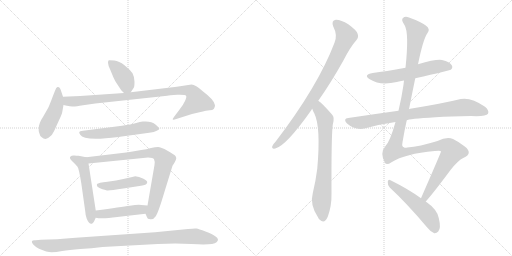
t = 0.00 s
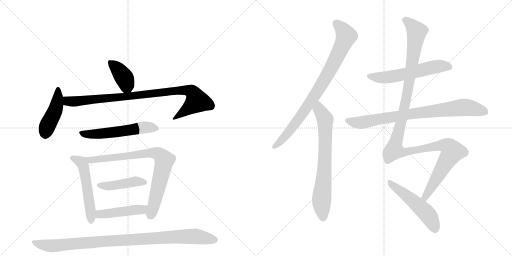
t = 2.43 s
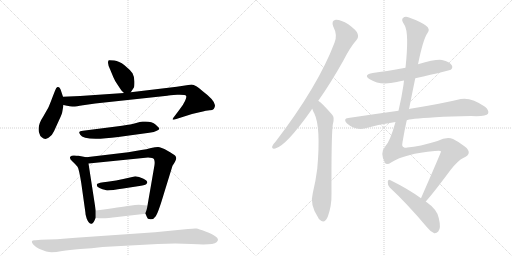
t = 4.85 s
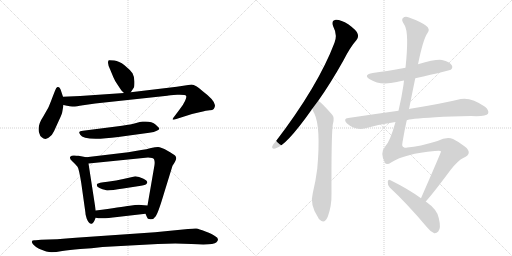
t = 7.28 s
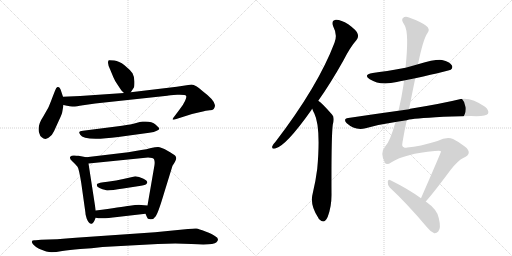
t = 9.71 s
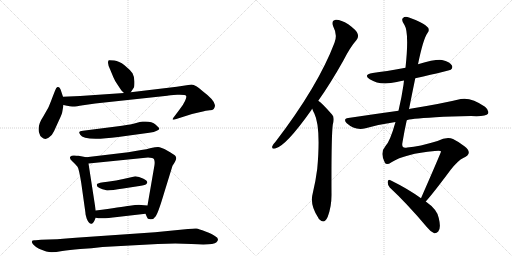
t = 12.13 s

The animated SVG that drew these frames (rendered in a browser with its animation timeline set to each time). Animation: 15 CSS @keyframes rules; one cycle of 12.13 s.

<svg version="1.1" viewBox="0 0 2048 1024" xmlns="http://www.w3.org/2000/svg">
  <g stroke="lightgray" stroke-dasharray="1,1" stroke-width="1" transform="scale(4, 4)">
    <line x1="0" y1="0" x2="256" y2="256"></line>
    <line x1="256" y1="0" x2="0" y2="256"></line>
    <line x1="128" y1="0" x2="128" y2="256"></line>
    <line x1="0" y1="128" x2="256" y2="128"></line>
    <line x1="256" y1="0" x2="512" y2="256"></line>
    <line x1="512" y1="0" x2="256" y2="256"></line>
    <line x1="384" y1="0" x2="384" y2="256"></line>
    <line x1="256" y1="128" x2="512" y2="128"></line>
  </g>
<g transform="scale(1, -1) translate(0, -850)">
   <style type="text/css">
    @keyframes keyframes0 {
      from {
       stroke: black;
       stroke-dashoffset: 391;
       stroke-width: 128;
       }
       56% {
       animation-timing-function: step-end;
       stroke: black;
       stroke-dashoffset: 0;
       stroke-width: 128;
       }
       to {
       stroke: black;
       stroke-width: 1024;
       }
       }
       #make-me-a-hanzi-animation-0 {
         animation: keyframes0 0.568197s both;
         animation-delay: 0.000000s;
         animation-timing-function: linear;
       }
    @keyframes keyframes1 {
      from {
       stroke: black;
       stroke-dashoffset: 446;
       stroke-width: 128;
       }
       59% {
       animation-timing-function: step-end;
       stroke: black;
       stroke-dashoffset: 0;
       stroke-width: 128;
       }
       to {
       stroke: black;
       stroke-width: 1024;
       }
       }
       #make-me-a-hanzi-animation-1 {
         animation: keyframes1 0.612956s both;
         animation-delay: 0.568197s;
         animation-timing-function: linear;
       }
    @keyframes keyframes2 {
      from {
       stroke: black;
       stroke-dashoffset: 925;
       stroke-width: 128;
       }
       75% {
       animation-timing-function: step-end;
       stroke: black;
       stroke-dashoffset: 0;
       stroke-width: 128;
       }
       to {
       stroke: black;
       stroke-width: 1024;
       }
       }
       #make-me-a-hanzi-animation-2 {
         animation: keyframes2 1.002767s both;
         animation-delay: 1.181152s;
         animation-timing-function: linear;
       }
    @keyframes keyframes3 {
      from {
       stroke: black;
       stroke-dashoffset: 562;
       stroke-width: 128;
       }
       65% {
       animation-timing-function: step-end;
       stroke: black;
       stroke-dashoffset: 0;
       stroke-width: 128;
       }
       to {
       stroke: black;
       stroke-width: 1024;
       }
       }
       #make-me-a-hanzi-animation-3 {
         animation: keyframes3 0.707357s both;
         animation-delay: 2.183919s;
         animation-timing-function: linear;
       }
    @keyframes keyframes4 {
      from {
       stroke: black;
       stroke-dashoffset: 539;
       stroke-width: 128;
       }
       64% {
       animation-timing-function: step-end;
       stroke: black;
       stroke-dashoffset: 0;
       stroke-width: 128;
       }
       to {
       stroke: black;
       stroke-width: 1024;
       }
       }
       #make-me-a-hanzi-animation-4 {
         animation: keyframes4 0.688639s both;
         animation-delay: 2.891276s;
         animation-timing-function: linear;
       }
    @keyframes keyframes5 {
      from {
       stroke: black;
       stroke-dashoffset: 801;
       stroke-width: 128;
       }
       72% {
       animation-timing-function: step-end;
       stroke: black;
       stroke-dashoffset: 0;
       stroke-width: 128;
       }
       to {
       stroke: black;
       stroke-width: 1024;
       }
       }
       #make-me-a-hanzi-animation-5 {
         animation: keyframes5 0.901855s both;
         animation-delay: 3.579915s;
         animation-timing-function: linear;
       }
    @keyframes keyframes6 {
      from {
       stroke: black;
       stroke-dashoffset: 443;
       stroke-width: 128;
       }
       59% {
       animation-timing-function: step-end;
       stroke: black;
       stroke-dashoffset: 0;
       stroke-width: 128;
       }
       to {
       stroke: black;
       stroke-width: 1024;
       }
       }
       #make-me-a-hanzi-animation-6 {
         animation: keyframes6 0.610514s both;
         animation-delay: 4.481771s;
         animation-timing-function: linear;
       }
    @keyframes keyframes7 {
      from {
       stroke: black;
       stroke-dashoffset: 457;
       stroke-width: 128;
       }
       60% {
       animation-timing-function: step-end;
       stroke: black;
       stroke-dashoffset: 0;
       stroke-width: 128;
       }
       to {
       stroke: black;
       stroke-width: 1024;
       }
       }
       #make-me-a-hanzi-animation-7 {
         animation: keyframes7 0.621908s both;
         animation-delay: 5.092285s;
         animation-timing-function: linear;
       }
    @keyframes keyframes8 {
      from {
       stroke: black;
       stroke-dashoffset: 982;
       stroke-width: 128;
       }
       76% {
       animation-timing-function: step-end;
       stroke: black;
       stroke-dashoffset: 0;
       stroke-width: 128;
       }
       to {
       stroke: black;
       stroke-width: 1024;
       }
       }
       #make-me-a-hanzi-animation-8 {
         animation: keyframes8 1.049154s both;
         animation-delay: 5.714193s;
         animation-timing-function: linear;
       }
    @keyframes keyframes9 {
      from {
       stroke: black;
       stroke-dashoffset: 849;
       stroke-width: 128;
       }
       73% {
       animation-timing-function: step-end;
       stroke: black;
       stroke-dashoffset: 0;
       stroke-width: 128;
       }
       to {
       stroke: black;
       stroke-width: 1024;
       }
       }
       #make-me-a-hanzi-animation-9 {
         animation: keyframes9 0.940918s both;
         animation-delay: 6.763346s;
         animation-timing-function: linear;
       }
    @keyframes keyframes10 {
      from {
       stroke: black;
       stroke-dashoffset: 723;
       stroke-width: 128;
       }
       70% {
       animation-timing-function: step-end;
       stroke: black;
       stroke-dashoffset: 0;
       stroke-width: 128;
       }
       to {
       stroke: black;
       stroke-width: 1024;
       }
       }
       #make-me-a-hanzi-animation-10 {
         animation: keyframes10 0.838379s both;
         animation-delay: 7.704264s;
         animation-timing-function: linear;
       }
    @keyframes keyframes11 {
      from {
       stroke: black;
       stroke-dashoffset: 579;
       stroke-width: 128;
       }
       65% {
       animation-timing-function: step-end;
       stroke: black;
       stroke-dashoffset: 0;
       stroke-width: 128;
       }
       to {
       stroke: black;
       stroke-width: 1024;
       }
       }
       #make-me-a-hanzi-animation-11 {
         animation: keyframes11 0.721191s both;
         animation-delay: 8.542643s;
         animation-timing-function: linear;
       }
    @keyframes keyframes12 {
      from {
       stroke: black;
       stroke-dashoffset: 814;
       stroke-width: 128;
       }
       73% {
       animation-timing-function: step-end;
       stroke: black;
       stroke-dashoffset: 0;
       stroke-width: 128;
       }
       to {
       stroke: black;
       stroke-width: 1024;
       }
       }
       #make-me-a-hanzi-animation-12 {
         animation: keyframes12 0.912435s both;
         animation-delay: 9.263835s;
         animation-timing-function: linear;
       }
    @keyframes keyframes13 {
      from {
       stroke: black;
       stroke-dashoffset: 1272;
       stroke-width: 128;
       }
       81% {
       animation-timing-function: step-end;
       stroke: black;
       stroke-dashoffset: 0;
       stroke-width: 128;
       }
       to {
       stroke: black;
       stroke-width: 1024;
       }
       }
       #make-me-a-hanzi-animation-13 {
         animation: keyframes13 1.285156s both;
         animation-delay: 10.176270s;
         animation-timing-function: linear;
       }
    @keyframes keyframes14 {
      from {
       stroke: black;
       stroke-dashoffset: 518;
       stroke-width: 128;
       }
       63% {
       animation-timing-function: step-end;
       stroke: black;
       stroke-dashoffset: 0;
       stroke-width: 128;
       }
       to {
       stroke: black;
       stroke-width: 1024;
       }
       }
       #make-me-a-hanzi-animation-14 {
         animation: keyframes14 0.671549s both;
         animation-delay: 11.461426s;
         animation-timing-function: linear;
       }
</style>
<path d="M 523 481 L 535 499 Q 538 503 538 523 Q 538 542 530 557 Q 520 571 498 589 Q 476 606 457 608 Q 438 610 435 609 Q 432 607 432 599 Q 432 590 441 571 L 453 542 Q 459 527 471 510 L 485 489 Q 491 482 496 478 C 512 464 512 464 523 481 Z" fill="lightgray"></path> 
<path d="M 252 463 L 246 481 Q 243 493 239 498 Q 236 503 230 502 Q 225 501 220 487 L 211 464 Q 199 432 193 419 L 173 384 Q 155 357 155 337 Q 153 326 158 315 Q 160 305 167 301 Q 180 289 194 299 Q 209 308 216 325 L 236 369 Q 249 396 249 402 L 254 430 L 252 463 Z" fill="lightgray"></path> 
<path d="M 860 429 Q 858 450 811 485 Q 782 512 766 512 L 707 503 L 523 481 L 496 478 L 321 466 L 252 463 C 222 462 225 436 254 430 L 268 427 Q 283 423 293 424 Q 304 424 332 429 L 381 436 L 669 467 Q 676 469 709 471 Q 742 472 744 467 Q 748 463 740 446 Q 732 429 719 413 L 701 389 Q 689 374 691 372 Q 694 370 705 374 L 768 394 L 798 401 Q 828 409 838 409 Q 860 408 860 429 Z" fill="lightgray"></path> 
<path d="M 465 344 L 332 327 Q 318 326 317 322 Q 316 318 321 311 Q 336 284 473 302 L 597 319 Q 618 322 627 327 Q 637 332 637 335 Q 638 338 623 351 Q 608 364 582 364 L 571 364 Q 568 364 552 360 L 530 354 Q 515 351 465 344 Z" fill="lightgray"></path> 
<path d="M 345 221 L 314 227 Q 307 227 297 228 Q 287 229 281 223 Q 276 217 290 204 Q 304 191 310 183 Q 316 174 325 118 L 342 -3 Q 341 -5 347 -25 Q 356 -47 367 -45 Q 371 -44 373 -40 Q 376 -37 383 -21 L 383 8 L 354 196 C 350 220 350 220 345 221 Z" fill="lightgray"></path> 
<path d="M 513 241 L 345 221 C 315 217 324 193 354 196 L 592 220 Q 613 220 616 213 Q 620 206 618 190 L 590 28 C 585 -2 580 -1 582 -5 L 588 -19 Q 589 -26 601 -27 Q 614 -29 623 -15 Q 633 -1 657 80 L 690 187 L 696 196 Q 705 212 705 217 Q 705 222 701 227 Q 697 232 670 247 Q 643 262 632 262 Q 622 262 604 258 Q 586 253 565 250 L 513 241 Z" fill="lightgray"></path> 
<path d="M 388 114 Q 386 109 390 103 Q 396 98 410 93 Q 419 92 425 89 Q 432 86 493 96 L 564 107 Q 586 110 588 118 Q 593 125 574 135 Q 555 145 541 145 Q 531 142 529 142 L 493 134 Q 467 128 430 123 Q 393 119 388 114 Z" fill="lightgray"></path> 
<path d="M 383 -21 Q 407 -27 469 -18 L 582 -5 C 612 -2 620 26 590 28 L 565 30 Q 552 32 519 27 Q 486 22 383 8 C 353 4 354 -15 383 -21 Z" fill="lightgray"></path> 
<path d="M 410 -138 L 631 -126 L 701 -124 L 766 -126 Q 852 -132 866 -119 Q 880 -106 861 -95 Q 851 -87 822 -76 Q 794 -65 786 -64 Q 778 -63 752 -66 L 620 -79 L 303 -101 Q 223 -108 164 -109 L 143 -111 Q 118 -109 133 -128 Q 141 -137 156 -145 Q 189 -159 206 -159 Q 223 -159 249 -154 Q 276 -150 321 -146 Q 367 -143 410 -138 Z" fill="lightgray"></path> 
<path d="M 1273 447 Q 1322 516 1373 607 Q 1401 662 1426 690 Q 1436 702 1430 716 Q 1426 729 1393 753 Q 1363 772 1343 771 Q 1324 768 1333 744 Q 1351 710 1338 679 Q 1272 505 1102 283 Q 1092 273 1089 265 Q 1086 253 1101 256 Q 1143 265 1245 409 Q 1246 412 1249 415 L 1273 447 Z" fill="lightgray"></path> 
<path d="M 1249 415 Q 1252 405 1257 397 Q 1284 342 1269 175 Q 1263 127 1251 77 Q 1238 31 1273 -21 Q 1274 -25 1279 -29 Q 1298 -47 1311 -17 Q 1327 26 1326 76 Q 1325 301 1331 351 Q 1340 381 1328 392 Q 1289 437 1273 447 C 1249 466 1238 443 1249 415 Z" fill="lightgray"></path> 
<path d="M 1661 537 Q 1799 568 1803 571 Q 1813 580 1807 589 Q 1800 602 1768 610 Q 1744 614 1672 593 L 1622 579 Q 1541 564 1491 558 Q 1451 551 1479 533 Q 1521 506 1587 522 Q 1599 526 1616 528 L 1661 537 Z" fill="lightgray"></path> 
<path d="M 1627 369 Q 1633 375 1742 381 Q 1803 385 1884 386 Q 1944 383 1952 395 Q 1958 408 1940 423 Q 1885 462 1843 454 Q 1770 436 1641 415 Q 1638 415 1636 413 L 1594 407 Q 1500 394 1393 378 Q 1371 375 1387 357 Q 1420 327 1462 337 Q 1519 353 1582 362 L 1627 369 Z" fill="lightgray"></path> 
<path d="M 1703 44 Q 1736 81 1802 170 Q 1833 209 1853 218 Q 1875 228 1875 239 Q 1876 251 1859 264 Q 1837 282 1812 294 Q 1787 304 1750 286 Q 1678 264 1629 260 Q 1604 254 1610 281 Q 1617 324 1627 369 L 1636 413 Q 1648 474 1661 537 L 1672 593 Q 1693 695 1710 718 Q 1723 734 1703 748 Q 1681 764 1636 780 Q 1620 786 1612 778 Q 1603 771 1618 750 Q 1637 719 1622 579 L 1616 528 Q 1615 521 1614 511 Q 1607 462 1594 407 L 1582 362 Q 1560 284 1542 266 Q 1518 239 1540 198 Q 1547 188 1566 201 Q 1620 235 1739 246 Q 1764 249 1764 244 Q 1764 240 1684 57 C 1672 30 1684 21 1703 44 Z" fill="lightgray"></path> 
<path d="M 1684 57 Q 1633 94 1562 129 Q 1553 135 1551 123 Q 1550 110 1559 100 Q 1628 36 1708 -59 Q 1723 -78 1737 -83 Q 1746 -84 1753 -76 Q 1765 -63 1755 -22 Q 1749 12 1703 44 L 1684 57 Z" fill="lightgray"></path> 
      <clipPath id="make-me-a-hanzi-clip-0">
      <path d="M 523 481 L 535 499 Q 538 503 538 523 Q 538 542 530 557 Q 520 571 498 589 Q 476 606 457 608 Q 438 610 435 609 Q 432 607 432 599 Q 432 590 441 571 L 453 542 Q 459 527 471 510 L 485 489 Q 491 482 496 478 C 512 464 512 464 523 481 Z" fill="lightgray"></path>
      </clipPath>
      <path clip-path="url(#make-me-a-hanzi-clip-0)" d="M 439 602 L 466 579 L 498 537 L 515 493 " fill="none" id="make-me-a-hanzi-animation-0" stroke-dasharray="263 526" stroke-linecap="round"></path>

      <clipPath id="make-me-a-hanzi-clip-1">
      <path d="M 252 463 L 246 481 Q 243 493 239 498 Q 236 503 230 502 Q 225 501 220 487 L 211 464 Q 199 432 193 419 L 173 384 Q 155 357 155 337 Q 153 326 158 315 Q 160 305 167 301 Q 180 289 194 299 Q 209 308 216 325 L 236 369 Q 249 396 249 402 L 254 430 L 252 463 Z" fill="lightgray"></path>
      </clipPath>
      <path clip-path="url(#make-me-a-hanzi-clip-1)" d="M 232 495 L 227 428 L 187 339 L 182 314 " fill="none" id="make-me-a-hanzi-animation-1" stroke-dasharray="318 636" stroke-linecap="round"></path>

      <clipPath id="make-me-a-hanzi-clip-2">
      <path d="M 860 429 Q 858 450 811 485 Q 782 512 766 512 L 707 503 L 523 481 L 496 478 L 321 466 L 252 463 C 222 462 225 436 254 430 L 268 427 Q 283 423 293 424 Q 304 424 332 429 L 381 436 L 669 467 Q 676 469 709 471 Q 742 472 744 467 Q 748 463 740 446 Q 732 429 719 413 L 701 389 Q 689 374 691 372 Q 694 370 705 374 L 768 394 L 798 401 Q 828 409 838 409 Q 860 408 860 429 Z" fill="lightgray"></path>
      </clipPath>
      <path clip-path="url(#make-me-a-hanzi-clip-2)" d="M 259 458 L 268 447 L 296 444 L 686 486 L 747 489 L 768 483 L 788 446 L 700 381 " fill="none" id="make-me-a-hanzi-animation-2" stroke-dasharray="797 1594" stroke-linecap="round"></path>

      <clipPath id="make-me-a-hanzi-clip-3">
      <path d="M 465 344 L 332 327 Q 318 326 317 322 Q 316 318 321 311 Q 336 284 473 302 L 597 319 Q 618 322 627 327 Q 637 332 637 335 Q 638 338 623 351 Q 608 364 582 364 L 571 364 Q 568 364 552 360 L 530 354 Q 515 351 465 344 Z" fill="lightgray"></path>
      </clipPath>
      <path clip-path="url(#make-me-a-hanzi-clip-3)" d="M 326 319 L 350 313 L 411 315 L 577 340 L 629 334 " fill="none" id="make-me-a-hanzi-animation-3" stroke-dasharray="434 868" stroke-linecap="round"></path>

      <clipPath id="make-me-a-hanzi-clip-4">
      <path d="M 345 221 L 314 227 Q 307 227 297 228 Q 287 229 281 223 Q 276 217 290 204 Q 304 191 310 183 Q 316 174 325 118 L 342 -3 Q 341 -5 347 -25 Q 356 -47 367 -45 Q 371 -44 373 -40 Q 376 -37 383 -21 L 383 8 L 354 196 C 350 220 350 220 345 221 Z" fill="lightgray"></path>
      </clipPath>
      <path clip-path="url(#make-me-a-hanzi-clip-4)" d="M 288 219 L 327 200 L 334 185 L 362 13 L 364 -36 " fill="none" id="make-me-a-hanzi-animation-4" stroke-dasharray="411 822" stroke-linecap="round"></path>

      <clipPath id="make-me-a-hanzi-clip-5">
      <path d="M 513 241 L 345 221 C 315 217 324 193 354 196 L 592 220 Q 613 220 616 213 Q 620 206 618 190 L 590 28 C 585 -2 580 -1 582 -5 L 588 -19 Q 589 -26 601 -27 Q 614 -29 623 -15 Q 633 -1 657 80 L 690 187 L 696 196 Q 705 212 705 217 Q 705 222 701 227 Q 697 232 670 247 Q 643 262 632 262 Q 622 262 604 258 Q 586 253 565 250 L 513 241 Z" fill="lightgray"></path>
      </clipPath>
      <path clip-path="url(#make-me-a-hanzi-clip-5)" d="M 353 217 L 363 209 L 574 236 L 616 239 L 637 232 L 658 210 L 604 -8 " fill="none" id="make-me-a-hanzi-animation-5" stroke-dasharray="673 1346" stroke-linecap="round"></path>

      <clipPath id="make-me-a-hanzi-clip-6">
      <path d="M 388 114 Q 386 109 390 103 Q 396 98 410 93 Q 419 92 425 89 Q 432 86 493 96 L 564 107 Q 586 110 588 118 Q 593 125 574 135 Q 555 145 541 145 Q 531 142 529 142 L 493 134 Q 467 128 430 123 Q 393 119 388 114 Z" fill="lightgray"></path>
      </clipPath>
      <path clip-path="url(#make-me-a-hanzi-clip-6)" d="M 394 109 L 479 111 L 544 125 L 579 121 " fill="none" id="make-me-a-hanzi-animation-6" stroke-dasharray="315 630" stroke-linecap="round"></path>

      <clipPath id="make-me-a-hanzi-clip-7">
      <path d="M 383 -21 Q 407 -27 469 -18 L 582 -5 C 612 -2 620 26 590 28 L 565 30 Q 552 32 519 27 Q 486 22 383 8 C 353 4 354 -15 383 -21 Z" fill="lightgray"></path>
      </clipPath>
      <path clip-path="url(#make-me-a-hanzi-clip-7)" d="M 389 -14 L 417 -4 L 567 12 L 583 24 " fill="none" id="make-me-a-hanzi-animation-7" stroke-dasharray="329 658" stroke-linecap="round"></path>

      <clipPath id="make-me-a-hanzi-clip-8">
      <path d="M 410 -138 L 631 -126 L 701 -124 L 766 -126 Q 852 -132 866 -119 Q 880 -106 861 -95 Q 851 -87 822 -76 Q 794 -65 786 -64 Q 778 -63 752 -66 L 620 -79 L 303 -101 Q 223 -108 164 -109 L 143 -111 Q 118 -109 133 -128 Q 141 -137 156 -145 Q 189 -159 206 -159 Q 223 -159 249 -154 Q 276 -150 321 -146 Q 367 -143 410 -138 Z" fill="lightgray"></path>
      </clipPath>
      <path clip-path="url(#make-me-a-hanzi-clip-8)" d="M 137 -119 L 158 -127 L 223 -133 L 408 -115 L 703 -97 L 790 -96 L 859 -108 " fill="none" id="make-me-a-hanzi-animation-8" stroke-dasharray="854 1708" stroke-linecap="round"></path>

      <clipPath id="make-me-a-hanzi-clip-9">
      <path d="M 1273 447 Q 1322 516 1373 607 Q 1401 662 1426 690 Q 1436 702 1430 716 Q 1426 729 1393 753 Q 1363 772 1343 771 Q 1324 768 1333 744 Q 1351 710 1338 679 Q 1272 505 1102 283 Q 1092 273 1089 265 Q 1086 253 1101 256 Q 1143 265 1245 409 Q 1246 412 1249 415 L 1273 447 Z" fill="lightgray"></path>
      </clipPath>
      <path clip-path="url(#make-me-a-hanzi-clip-9)" d="M 1345 755 L 1371 731 L 1385 706 L 1351 628 L 1297 528 L 1208 392 L 1151 316 L 1099 265 " fill="none" id="make-me-a-hanzi-animation-9" stroke-dasharray="721 1442" stroke-linecap="round"></path>

      <clipPath id="make-me-a-hanzi-clip-10">
      <path d="M 1249 415 Q 1252 405 1257 397 Q 1284 342 1269 175 Q 1263 127 1251 77 Q 1238 31 1273 -21 Q 1274 -25 1279 -29 Q 1298 -47 1311 -17 Q 1327 26 1326 76 Q 1325 301 1331 351 Q 1340 381 1328 392 Q 1289 437 1273 447 C 1249 466 1238 443 1249 415 Z" fill="lightgray"></path>
      </clipPath>
      <path clip-path="url(#make-me-a-hanzi-clip-10)" d="M 1273 439 L 1278 411 L 1301 372 L 1300 216 L 1286 47 L 1291 -21 " fill="none" id="make-me-a-hanzi-animation-10" stroke-dasharray="595 1190" stroke-linecap="round"></path>

      <clipPath id="make-me-a-hanzi-clip-11">
      <path d="M 1661 537 Q 1799 568 1803 571 Q 1813 580 1807 589 Q 1800 602 1768 610 Q 1744 614 1672 593 L 1622 579 Q 1541 564 1491 558 Q 1451 551 1479 533 Q 1521 506 1587 522 Q 1599 526 1616 528 L 1661 537 Z" fill="lightgray"></path>
      </clipPath>
      <path clip-path="url(#make-me-a-hanzi-clip-11)" d="M 1482 547 L 1505 540 L 1543 540 L 1748 584 L 1771 587 L 1798 581 " fill="none" id="make-me-a-hanzi-animation-11" stroke-dasharray="451 902" stroke-linecap="round"></path>

      <clipPath id="make-me-a-hanzi-clip-12">
      <path d="M 1627 369 Q 1633 375 1742 381 Q 1803 385 1884 386 Q 1944 383 1952 395 Q 1958 408 1940 423 Q 1885 462 1843 454 Q 1770 436 1641 415 Q 1638 415 1636 413 L 1594 407 Q 1500 394 1393 378 Q 1371 375 1387 357 Q 1420 327 1462 337 Q 1519 353 1582 362 L 1627 369 Z" fill="lightgray"></path>
      </clipPath>
      <path clip-path="url(#make-me-a-hanzi-clip-12)" d="M 1391 367 L 1450 360 L 1654 397 L 1845 420 L 1890 417 L 1942 402 " fill="none" id="make-me-a-hanzi-animation-12" stroke-dasharray="686 1372" stroke-linecap="round"></path>

      <clipPath id="make-me-a-hanzi-clip-13">
      <path d="M 1703 44 Q 1736 81 1802 170 Q 1833 209 1853 218 Q 1875 228 1875 239 Q 1876 251 1859 264 Q 1837 282 1812 294 Q 1787 304 1750 286 Q 1678 264 1629 260 Q 1604 254 1610 281 Q 1617 324 1627 369 L 1636 413 Q 1648 474 1661 537 L 1672 593 Q 1693 695 1710 718 Q 1723 734 1703 748 Q 1681 764 1636 780 Q 1620 786 1612 778 Q 1603 771 1618 750 Q 1637 719 1622 579 L 1616 528 Q 1615 521 1614 511 Q 1607 462 1594 407 L 1582 362 Q 1560 284 1542 266 Q 1518 239 1540 198 Q 1547 188 1566 201 Q 1620 235 1739 246 Q 1764 249 1764 244 Q 1764 240 1684 57 C 1672 30 1684 21 1703 44 Z" fill="lightgray"></path>
      </clipPath>
      <path clip-path="url(#make-me-a-hanzi-clip-13)" d="M 1622 770 L 1667 723 L 1625 455 L 1577 248 L 1625 243 L 1767 269 L 1792 264 L 1810 244 L 1715 90 L 1701 65 L 1701 52 " fill="none" id="make-me-a-hanzi-animation-13" stroke-dasharray="1144 2288" stroke-linecap="round"></path>

      <clipPath id="make-me-a-hanzi-clip-14">
      <path d="M 1684 57 Q 1633 94 1562 129 Q 1553 135 1551 123 Q 1550 110 1559 100 Q 1628 36 1708 -59 Q 1723 -78 1737 -83 Q 1746 -84 1753 -76 Q 1765 -63 1755 -22 Q 1749 12 1703 44 L 1684 57 Z" fill="lightgray"></path>
      </clipPath>
      <path clip-path="url(#make-me-a-hanzi-clip-14)" d="M 1561 118 L 1701 3 L 1729 -37 L 1739 -67 " fill="none" id="make-me-a-hanzi-animation-14" stroke-dasharray="390 780" stroke-linecap="round"></path>

</g>
</svg>
